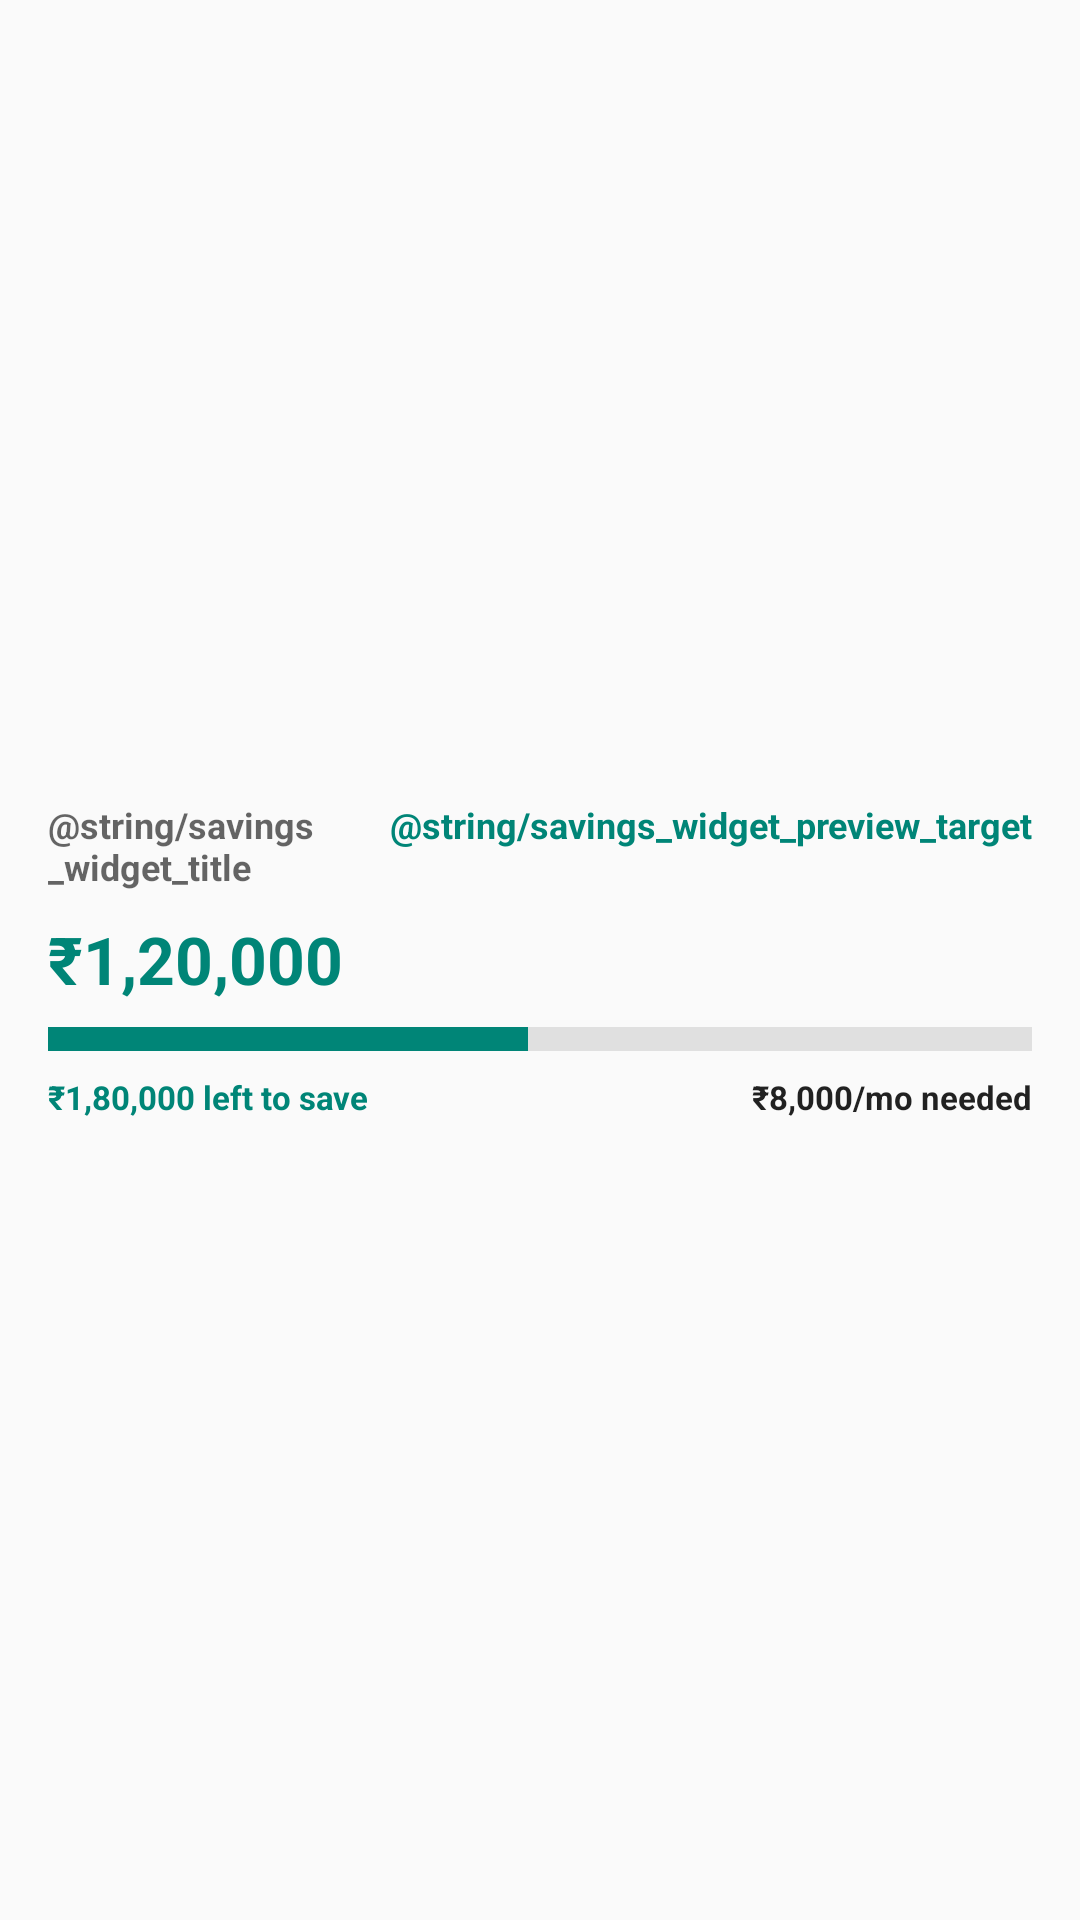

The Android layout XML behind this screen, and the referenced resources:
<!-- AndroidManifest.xml: application theme Theme.Spendlycompose -->
<!-- res/layout/savings_widget_preview.xml -->
<?xml version="1.0" encoding="utf-8"?>
<LinearLayout xmlns:android="http://schemas.android.com/apk/res/android"
    android:layout_width="match_parent"
    android:layout_height="match_parent"
    android:orientation="vertical"
    android:padding="16dp"
    android:gravity="center_vertical"
    android:theme="@style/Theme.Spendlycompose"
    android:background="?android:attr/colorBackground">

    <LinearLayout
        android:layout_width="match_parent"
        android:layout_height="wrap_content"
        android:orientation="horizontal">

        <TextView
            android:layout_width="0dp"
            android:layout_height="wrap_content"
            android:layout_weight="1"
            android:text="@string/savings_widget_title"
            android:textSize="12sp"
            android:textStyle="bold"
            android:textColor="?android:attr/textColorSecondary" />

        <TextView
            android:layout_width="wrap_content"
            android:layout_height="wrap_content"
            android:text="@string/savings_widget_preview_target"
            android:textSize="12sp"
            android:textStyle="bold"
            android:textColor="?android:attr/colorAccent" />
    </LinearLayout>

    <TextView
        android:layout_width="wrap_content"
        android:layout_height="wrap_content"
        android:layout_marginTop="8dp"
        android:text="₹1,20,000"
        android:textSize="22sp"
        android:textStyle="bold"
        android:textColor="?android:attr/colorAccent" />

    <FrameLayout
        android:layout_width="match_parent"
        android:layout_height="8dp"
        android:layout_marginTop="8dp"
        android:background="#E0E0E0">

        <FrameLayout
            android:layout_width="160dp"
            android:layout_height="match_parent"
            android:background="?android:attr/colorAccent" />
    </FrameLayout>

    <LinearLayout
        android:layout_width="match_parent"
        android:layout_height="wrap_content"
        android:layout_marginTop="8dp"
        android:orientation="horizontal">

        <TextView
            android:layout_width="0dp"
            android:layout_height="wrap_content"
            android:layout_weight="1"
            android:text="₹1,80,000 left to save"
            android:textSize="11sp"
            android:textStyle="bold"
            android:textColor="?android:attr/colorAccent" />

        <TextView
            android:layout_width="wrap_content"
            android:layout_height="wrap_content"
            android:text="₹8,000/mo needed"
            android:textSize="11sp"
            android:textStyle="bold"
            android:textColor="?android:attr/textColorPrimary" />
    </LinearLayout>
</LinearLayout>
<!-- resources referenced by this layout -->
<resources>
  <style name="Theme.Spendlycompose" parent="android:Theme.Material.Light.NoActionBar" />
</resources>
